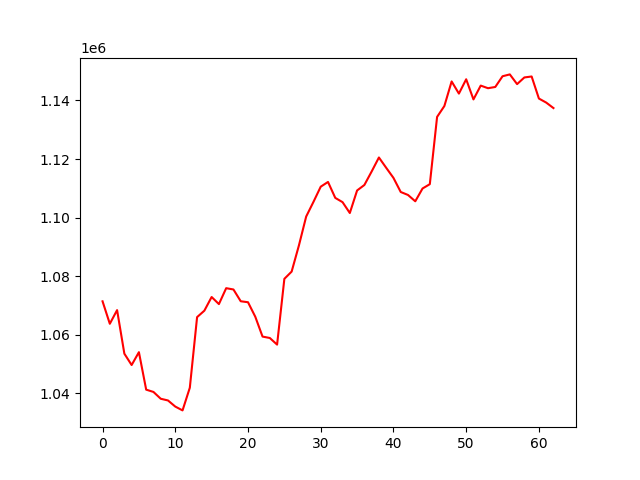

The table this chart was drawn from, first rows:
, 0
0, 1071421
1, 1063751
2, 1068412
3, 1053540
4, 1049667
5, 1054051
6, 1041258
7, 1040478
8, 1038153
9, 1037566
10, 1035480
11, 1034173
12, 1041911
13, 1066025
14, 1068224
15, 1072892
16, 1070470
17, 1075904
18, 1075460
19, 1071436
20, 1071108
21, 1066162
22, 1059377
23, 1058896
24, 1056636
25, 1079095
26, 1081566
27, 1090488
28, 1100370
29, 1105366
30, 1110556
31, 1112177
32, 1106732
33, 1105278
34, 1101568
35, 1109266
36, 1111135
37, 1115736
38, 1120527
39, 1117013
40, 1113564
41, 1108747
42, 1107732
43, 1105569
44, 1109944
45, 1111417
46, 1134384
47, 1138098
48, 1146494
49, 1142342
50, 1147236
51, 1140355
52, 1145074
53, 1144182
54, 1144606
55, 1148264
56, 1148897
57, 1145581
58, 1147856
59, 1148185
... 3 more rows
